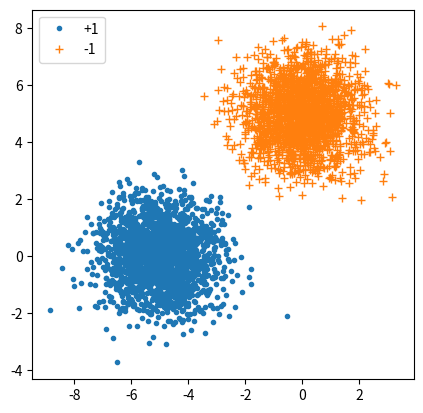

Write Python code to recreate this figure.
import datetime
import numpy as np
import matplotlib.pyplot as plt


class Pocket:
    def __init__(self, inputs, labels, train_data_rate=0.8, max_times=1000, seed=0):
        self.train_data_rate = train_data_rate
        self.max_times = max_times
        num_of_inputs = inputs.shape[0]
        np.random.seed(seed)
        np.random.shuffle(inputs)
        np.random.seed(seed)
        np.random.shuffle(labels)
        self.train_x = inputs[0:int(num_of_inputs * self.train_data_rate)]
        self.train_y = labels[0:int(num_of_inputs * self.train_data_rate)]
        self.test_x = inputs[int(num_of_inputs * self.train_data_rate):]
        self.test_y = labels[int(num_of_inputs * self.train_data_rate):]
        self.w = None
        self.new_train_x = None

    def append1(self, x):
        return np.append(1, x)

    def sign(self, x):
        if x > 0:
            return 1
        elif x < 0:
            return -1
        else:
            return 0

    def num_error(self, w):
        ans = 0
        n = self.new_train_x.shape[0]
        for i in range(n):
            if self.sign(np.dot(w, self.new_train_x[i])) != self.train_y[i]:
                ans += 1
        return ans

    def train(self):
        times = 0
        w = np.zeros(self.train_x.shape[1] + 1)
        best_w = np.zeros(self.train_x.shape[1] + 1)
        n = self.train_x.shape[0]
        min_num_error = n + 1
        self.new_train_x = np.zeros(
            (self.train_x.shape[0], self.train_x.shape[1] + 1))
        for i in range(n):
            self.new_train_x[i] = self.append1(self.train_x[i])

        while times < self.max_times:
            for i in range(n):
                pred_y = np.dot(w, self.new_train_x[i])
                signed_pred_y = self.sign(pred_y)
                if signed_pred_y != labels[i]:
                    w += labels[i] * self.new_train_x[i]
                    this_num_error = self.num_error(w)
                    if this_num_error < min_num_error:
                        min_num_error = this_num_error
                        best_w = np.copy(w)
                    # print("best_w: " + str(best_w) + " w: " + str(w) + " this_num_error: " + str(
                    #     this_num_error) + " times: " + str(times))
                    break
            times += 1
        self.w = best_w

    def test(self):
        num_right = 0
        n = self.test_x.shape[0]
        for i in range(n):
            if self.sign(np.dot(self.w, self.append1(self.test_x[i]))) == self.test_y[i]:
                num_right += 1
        print("accuracy: " + str(num_right / n))


# if __name__ == "__main__":
#     inputs_x = np.array(
#         [[0.2, 0.7], [0.3, 0.3], [0.4, 0.5], [0.6, 0.5], [0.1, 0.4], [0.4, 0.6], [0.6, 0.2], [0.7, 0.4], [0.8, 0.6],
#          [0.7, 0.5]])
#     labels_y = np.array([1, 1, 1, 1, 1, -1, -1, -1, -1, -1])
#     # test_x = np.array([0, 1])
#     w = Pocket(inputs_x, labels_y, 20)
#     # print(sign(np.dot(w, append1(test_x))))

if __name__ == "__main__":
    mu1 = np.array([[-5, 0]])
    mu2 = np.array([[0, 5]])
    Sigma = np.array([[1, 0], [0, 1]])
    R = np.linalg.cholesky(Sigma).T
    s1 = np.random.randn(2000, 2) @ R + mu1
    s2 = np.random.randn(2000, 2) @ R + mu2

    plt.plot(*s1.T, '.', label='+1')
    plt.plot(*s2.T, '+', label='-1')
    plt.axis('scaled')
    plt.legend()

    l1 = np.ones(2000)
    l2 = -l1
    inputs = np.concatenate((s1, s2))
    labels = np.concatenate((l1, l2))
    myPLA = Pocket(inputs, labels, 0.8)

    start_time = datetime.datetime.now()
    myPLA.train()
    end_time = datetime.datetime.now()
    print("运行时间：" + str((end_time - start_time).microseconds) + " us")
    myPLA.test()

    plt.show()
